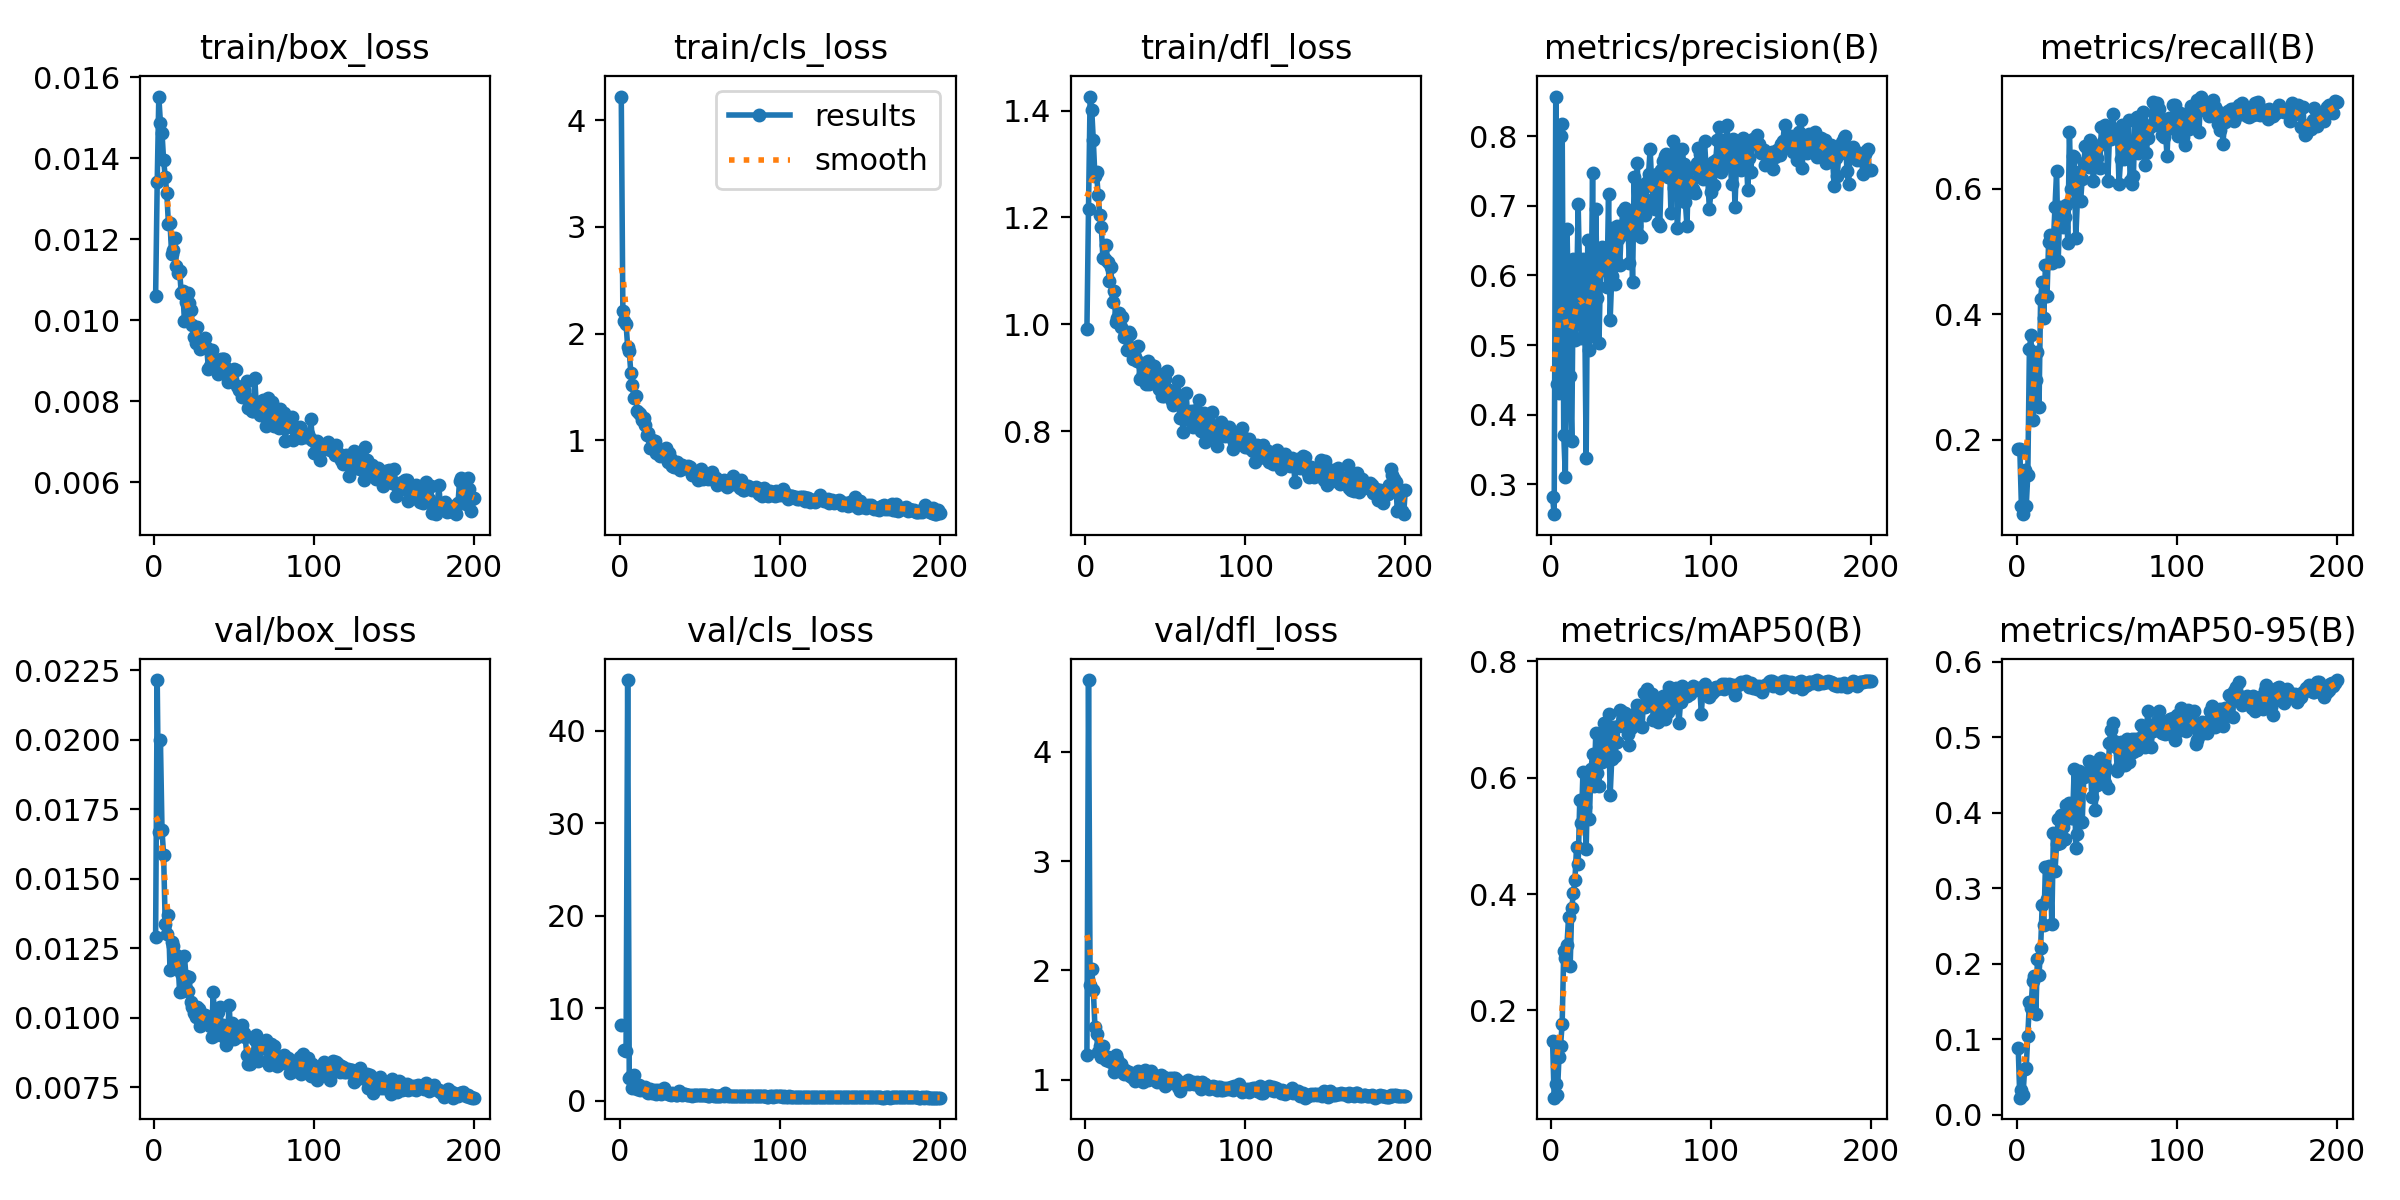

The table this chart was drawn from, first rows:
epoch, time, train/box_loss, train/cls_loss, train/dfl_loss, metrics/precision(B), metrics/recall(B), metrics/mAP50(B), metrics/mAP50-95(B), val/box_loss, val/cls_loss, val/dfl_loss, lr/pg0, lr/pg1, lr/pg2
1, 22.12, 0.01059, 4.22, 0.9902, 0.2814, 0.185, 0.1479, 0.08839, 0.01292, 8.193, 1.228, 0.0003284, 0.0003284, 0.0003284
2, 43.41, 0.01342, 2.216, 1.217, 0.2573, 0.1861, 0.04998, 0.02236, 0.02215, inf, 4.657, 0.0006585, 0.0006585, 0.0006585
3, 65.07, 0.01552, 2.123, 1.426, 0.8568, 0.09486, 0.07331, 0.03215, 0.01667, 5.506, 1.87, 0.0009852, 0.0009852, 0.0009852
4, 86.82, 0.01487, 2.088, 1.402, 0.4439, 0.08188, 0.05508, 0.0262, 0.02, 5.445, 2.014, 0.000985, 0.000985, 0.000985
5, 109, 0.01462, 1.878, 1.345, 0.4309, 0.1516, 0.1194, 0.06013, 0.01674, 45.5, 1.824, 0.00098, 0.00098, 0.00098
6, 130.5, 0.01395, 1.834, 1.277, 0.7997, 0.0942, 0.1395, 0.06209, 0.01586, 2.476, 1.485, 0.000975, 0.000975, 0.000975
7, 152.2, 0.01353, 1.631, 1.285, 0.8175, 0.1449, 0.1771, 0.1046, 0.01338, 2.67, 1.416, 0.00097, 0.00097, 0.00097
8, 174.7, 0.01313, 1.518, 1.243, 0.3702, 0.3453, 0.3022, 0.1489, 0.01302, 1.4, 1.253, 0.000965, 0.000965, 0.000965
9, 197.4, 0.01238, 1.4, 1.205, 0.3111, 0.3668, 0.2909, 0.1406, 0.01369, 2.78, 1.307, 0.00096, 0.00096, 0.00096
10, 218.8, 0.01241, 1.419, 1.183, 0.6669, 0.2311, 0.3122, 0.1767, 0.0117, 1.422, 1.208, 0.000955, 0.000955, 0.000955
11, 241.4, 0.01163, 1.277, 1.124, 0.5578, 0.288, 0.3603, 0.1842, 0.01271, 1.244, 1.306, 0.0009501, 0.0009501, 0.0009501
12, 264, 0.01172, 1.254, 1.123, 0.4557, 0.2954, 0.2761, 0.1336, 0.01258, 1.73, 1.209, 0.0009451, 0.0009451, 0.0009451
13, 285.6, 0.01203, 1.248, 1.149, 0.3626, 0.3408, 0.3763, 0.2057, 0.01177, 1.165, 1.177, 0.0009401, 0.0009401, 0.0009401
14, 308, 0.01134, 1.19, 1.116, 0.6232, 0.2522, 0.4014, 0.1849, 0.01227, 1.42, 1.208, 0.0009351, 0.0009351, 0.0009351
15, 329, 0.01117, 1.21, 1.081, 0.5078, 0.4251, 0.4251, 0.2205, 0.01201, 1.295, 1.168, 0.0009301, 0.0009301, 0.0009301
16, 351.4, 0.01122, 1.149, 1.108, 0.5657, 0.4508, 0.4813, 0.2781, 0.01092, 1.526, 1.159, 0.0009251, 0.0009251, 0.0009251
17, 374.1, 0.01067, 1.048, 1.042, 0.7019, 0.3935, 0.4518, 0.2506, 0.01162, 0.9926, 1.169, 0.0009201, 0.0009201, 0.0009201
18, 395.7, 0.01072, 1.07, 1.062, 0.5894, 0.4778, 0.5611, 0.328, 0.01097, 0.9001, 1.074, 0.0009151, 0.0009151, 0.0009151
19, 418.1, 0.00999, 0.9316, 1.005, 0.5103, 0.4294, 0.5222, 0.2854, 0.01221, 1.334, 1.229, 0.0009101, 0.0009101, 0.0009101
20, 439.9, 0.01044, 1.003, 1.012, 0.623, 0.5148, 0.6107, 0.3298, 0.01149, 0.8378, 1.193, 0.0009051, 0.0009051, 0.0009051
21, 462.7, 0.01068, 0.9847, 1.021, 0.5684, 0.5266, 0.5506, 0.3272, 0.01096, 0.9334, 1.089, 0.0009001, 0.0009001, 0.0009001
22, 484.4, 0.01043, 0.9906, 0.9952, 0.3384, 0.4825, 0.4773, 0.2526, 0.01147, 1.142, 1.144, 0.0008951, 0.0008951, 0.0008951
23, 505.9, 0.01024, 0.8844, 1.013, 0.651, 0.5163, 0.5998, 0.3727, 0.01058, 0.7545, 1.068, 0.0008901, 0.0008901, 0.0008901
24, 528.6, 0.00989, 0.9171, 0.9771, 0.4935, 0.5716, 0.5283, 0.3225, 0.0104, 1.208, 1.054, 0.0008851, 0.0008851, 0.0008851
25, 550, 0.00958, 0.8511, 0.9797, 0.5389, 0.6277, 0.6147, 0.3589, 0.01016, 0.8104, 1.091, 0.0008801, 0.0008801, 0.0008801
26, 571.3, 0.00943, 0.8928, 0.9527, 0.7474, 0.4853, 0.6402, 0.3921, 0.01004, 0.802, 1.056, 0.0008751, 0.0008751, 0.0008751
27, 593.9, 0.00984, 0.8892, 0.9861, 0.5129, 0.5716, 0.586, 0.3602, 0.01037, 1.121, 1.07, 0.0008701, 0.0008701, 0.0008701
28, 615, 0.00952, 0.8866, 0.9826, 0.6952, 0.5663, 0.6762, 0.3964, 0.0103, 1.448, 1.033, 0.0008651, 0.0008651, 0.0008651
29, 637.4, 0.0093, 0.9313, 0.9541, 0.5675, 0.539, 0.6078, 0.3815, 0.00971, 1.016, 1.021, 0.0008601, 0.0008601, 0.0008601
30, 658.8, 0.00941, 0.7993, 0.9345, 0.5023, 0.5554, 0.585, 0.3647, 0.00976, 0.7953, 1.014, 0.0008551, 0.0008551, 0.0008551
31, 680.1, 0.00936, 0.8864, 0.9396, 0.6082, 0.5743, 0.657, 0.4107, 0.01005, 0.755, 0.9918, 0.0008502, 0.0008502, 0.0008502
32, 702.6, 0.00956, 0.8278, 0.9318, 0.6408, 0.5142, 0.6265, 0.3983, 0.01008, 0.6951, 1.044, 0.0008452, 0.0008452, 0.0008452
33, 724, 0.00931, 0.7629, 0.9585, 0.633, 0.6899, 0.6945, 0.4123, 0.00994, 0.9039, 1.077, 0.0008402, 0.0008402, 0.0008402
34, 746.6, 0.00879, 0.7492, 0.8978, 0.6131, 0.5998, 0.6403, 0.3928, 0.00996, 0.8059, 1.047, 0.0008352, 0.0008352, 0.0008352
35, 768.1, 0.00887, 0.7478, 0.9283, 0.5828, 0.6519, 0.6528, 0.3935, 0.0097, 0.6879, 1.012, 0.0008302, 0.0008302, 0.0008302
36, 789.8, 0.00927, 0.798, 0.9063, 0.717, 0.65, 0.7094, 0.4584, 0.00932, 0.6735, 0.9737, 0.0008252, 0.0008252, 0.0008252
37, 812.5, 0.00887, 0.7695, 0.9281, 0.5362, 0.5218, 0.5703, 0.3528, 0.01092, 1.119, 1.084, 0.0008202, 0.0008202, 0.0008202
38, 834.1, 0.00896, 0.719, 0.8885, 0.5988, 0.5827, 0.6322, 0.3722, 0.00972, 0.7157, 1.051, 0.0008152, 0.0008152, 0.0008152
39, 855.6, 0.00892, 0.7696, 0.9316, 0.6688, 0.6261, 0.6874, 0.4558, 0.00936, 0.6146, 0.9944, 0.0008102, 0.0008102, 0.0008102
40, 877, 0.00866, 0.7448, 0.8885, 0.5871, 0.5798, 0.6383, 0.3879, 0.01021, 0.7185, 1.044, 0.0008052, 0.0008052, 0.0008052
41, 898.3, 0.00901, 0.7445, 0.9245, 0.6716, 0.6159, 0.6614, 0.3871, 0.0104, 0.799, 1.078, 0.0008002, 0.0008002, 0.0008002
42, 919.4, 0.00905, 0.754, 0.908, 0.6523, 0.6412, 0.6886, 0.4477, 0.0097, 0.6394, 1.03, 0.0007952, 0.0007952, 0.0007952
43, 941.1, 0.00904, 0.7627, 0.9215, 0.6147, 0.6685, 0.7167, 0.4506, 0.00972, 0.6453, 1.041, 0.0007902, 0.0007902, 0.0007902
44, 962.7, 0.00905, 0.7502, 0.9093, 0.6707, 0.6654, 0.715, 0.4501, 0.00932, 0.6291, 0.9864, 0.0007852, 0.0007852, 0.0007852
45, 984.2, 0.00881, 0.6768, 0.9083, 0.6919, 0.635, 0.6893, 0.4689, 0.00901, 0.5908, 0.9761, 0.0007802, 0.0007802, 0.0007802
46, 1007, 0.00848, 0.699, 0.8783, 0.6972, 0.678, 0.7109, 0.4664, 0.00951, 0.6645, 1.012, 0.0007752, 0.0007752, 0.0007752
47, 1028, 0.00866, 0.6957, 0.9009, 0.6597, 0.6482, 0.6949, 0.4209, 0.01045, 0.647, 1.04, 0.0007702, 0.0007702, 0.0007702
48, 1050, 0.00865, 0.7052, 0.8666, 0.6757, 0.612, 0.676, 0.4498, 0.00924, 0.623, 0.9936, 0.0007652, 0.0007652, 0.0007652
49, 1071, 0.0085, 0.6286, 0.8662, 0.6182, 0.6531, 0.6567, 0.404, 0.0098, 0.6916, 1.027, 0.0007602, 0.0007602, 0.0007602
50, 1092, 0.0088, 0.6926, 0.8974, 0.6886, 0.6492, 0.6855, 0.4371, 0.00922, 0.6685, 0.9436, 0.0007552, 0.0007552, 0.0007552
51, 1114, 0.00877, 0.7305, 0.913, 0.5901, 0.668, 0.6983, 0.4521, 0.00934, 0.6228, 0.9617, 0.0007503, 0.0007503, 0.0007503
52, 1135, 0.00838, 0.6402, 0.8763, 0.7419, 0.6333, 0.7091, 0.472, 0.00929, 0.6201, 0.9866, 0.0007453, 0.0007453, 0.0007453
53, 1158, 0.00828, 0.6646, 0.8649, 0.6702, 0.6982, 0.6984, 0.4641, 0.00937, 0.6939, 1.012, 0.0007403, 0.0007403, 0.0007403
54, 1179, 0.00834, 0.6498, 0.8557, 0.7607, 0.675, 0.7248, 0.4441, 0.00953, 0.6281, 1.004, 0.0007353, 0.0007353, 0.0007353
55, 1200, 0.0081, 0.6367, 0.8498, 0.6581, 0.701, 0.6908, 0.4387, 0.00974, 0.5725, 1.011, 0.0007303, 0.0007303, 0.0007303
56, 1221, 0.00827, 0.6563, 0.8643, 0.655, 0.6878, 0.724, 0.4598, 0.00946, 0.5847, 1.013, 0.0007253, 0.0007253, 0.0007253
57, 1243, 0.00812, 0.6585, 0.8644, 0.7302, 0.612, 0.687, 0.4329, 0.0093, 0.6511, 0.9988, 0.0007203, 0.0007203, 0.0007203
58, 1264, 0.0085, 0.7079, 0.8945, 0.6987, 0.6806, 0.746, 0.4926, 0.00865, 0.6156, 0.9284, 0.0007153, 0.0007153, 0.0007153
59, 1287, 0.00783, 0.6284, 0.8238, 0.6868, 0.6784, 0.7225, 0.5099, 0.00832, 0.5897, 0.8995, 0.0007103, 0.0007103, 0.0007103
60, 1309, 0.00803, 0.6499, 0.86, 0.734, 0.7192, 0.7524, 0.5182, 0.00832, 0.5777, 0.9429, 0.0007053, 0.0007053, 0.0007053
... 140 more rows
